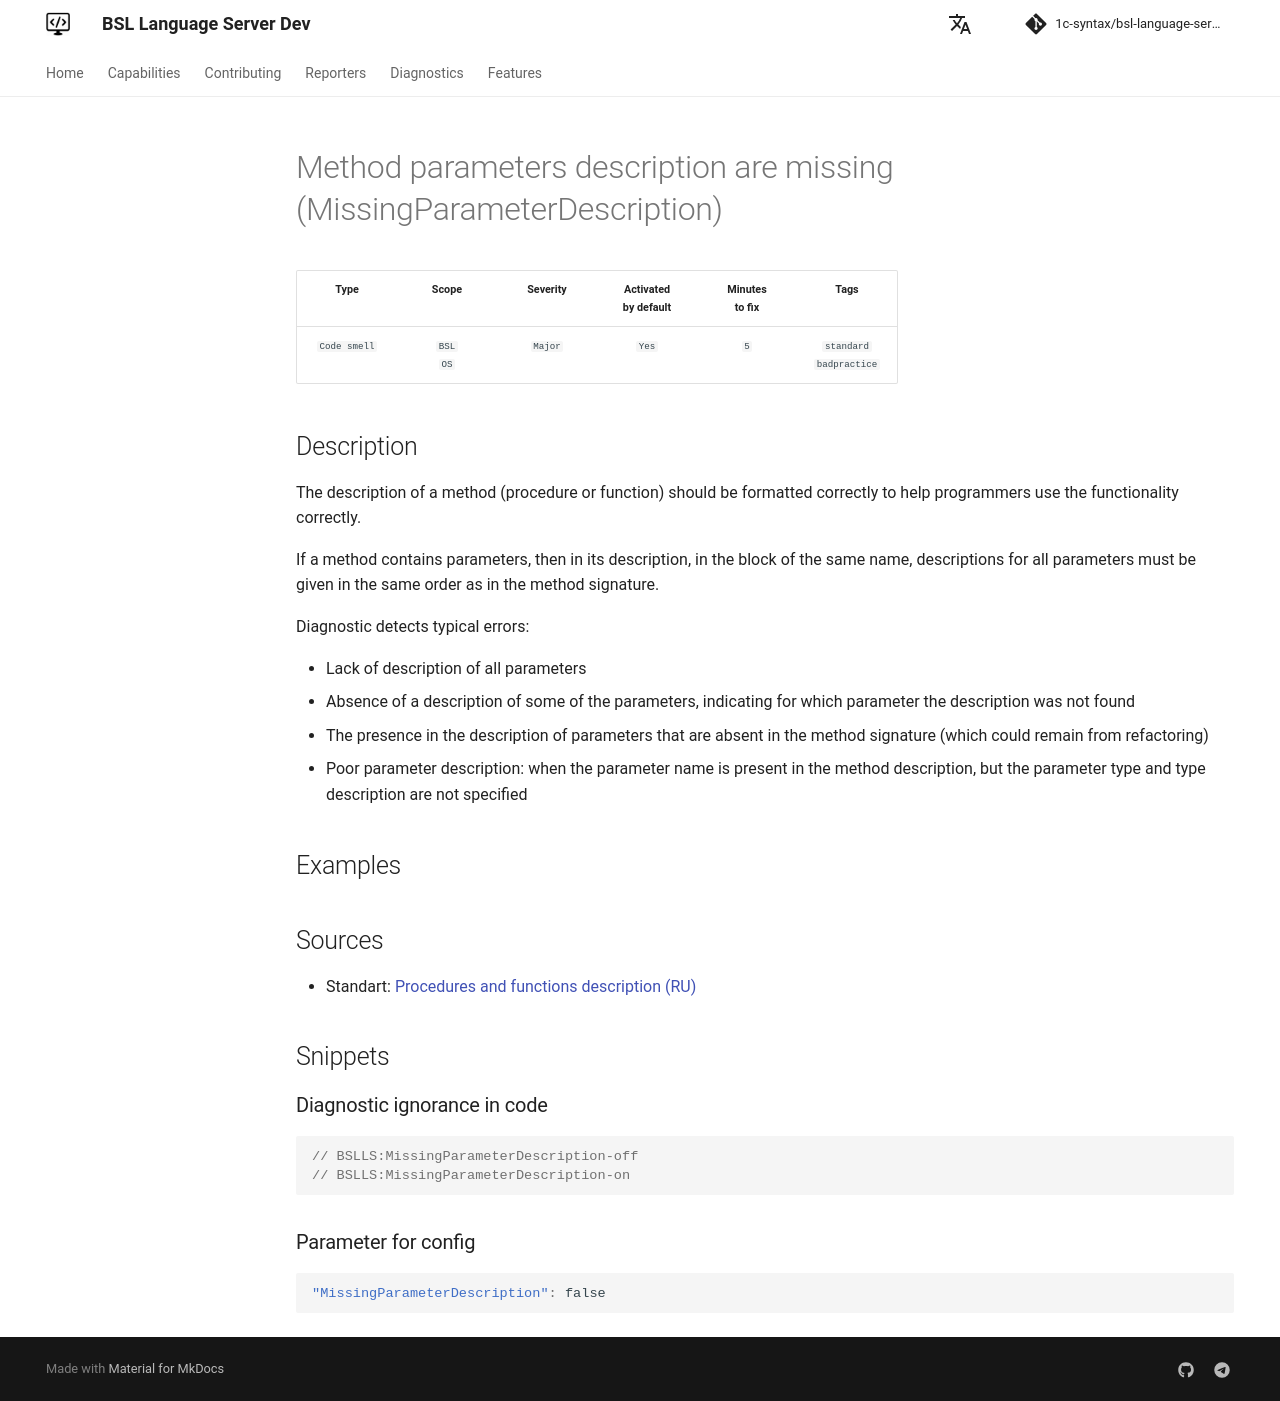

repository: 1c-syntax/bsl-language-server · page: dev/en/diagnostics/MissingParameterDescription/index.html · generator: mkdocs

# Method parameters description are missing (MissingParameterDescription)

<!-- Блоки выше заполняются автоматически, не трогать -->
## Description
<!-- Описание диагностики заполняется вручную. Необходимо понятным языком описать смысл и схему работу -->

The description of a method (procedure or function) should be formatted correctly to help programmers use the functionality correctly.

If a method contains parameters, then in its description, in the block of the same name, descriptions for all parameters must be given in the same order as in the method signature.

Diagnostic detects typical errors:

- Lack of description of all parameters
- Absence of a description of some of the parameters, indicating for which parameter the description was not found
- The presence in the description of parameters that are absent in the method signature (which could remain from refactoring)
- Poor parameter description: when the parameter name is present in the method description, but the parameter type and type description are not specified

## Examples
<!-- В данном разделе приводятся примеры, на которые диагностика срабатывает, а также можно привести пример, как можно исправить ситуацию -->

## Sources
<!-- Необходимо указывать ссылки на все источники, из которых почерпнута информация для создания диагностики -->
<!-- Примеры источников

* Источник: [Стандарт: Тексты модулей](https://its.1c.ru/db/v8std#content:456:hdoc)
* Полезная информация: [Отказ от использования модальных окон](https://its.1c.ru/db/metod8dev#content:5272:hdoc)
* Источник: [Cognitive complexity, ver. 1.4](https://www.sonarsource.com/docs/CognitiveComplexity.pdf) -->

* Standart: [Procedures and functions description (RU)](https://its.1c.ru/db/v8std#content:453:hdoc)
